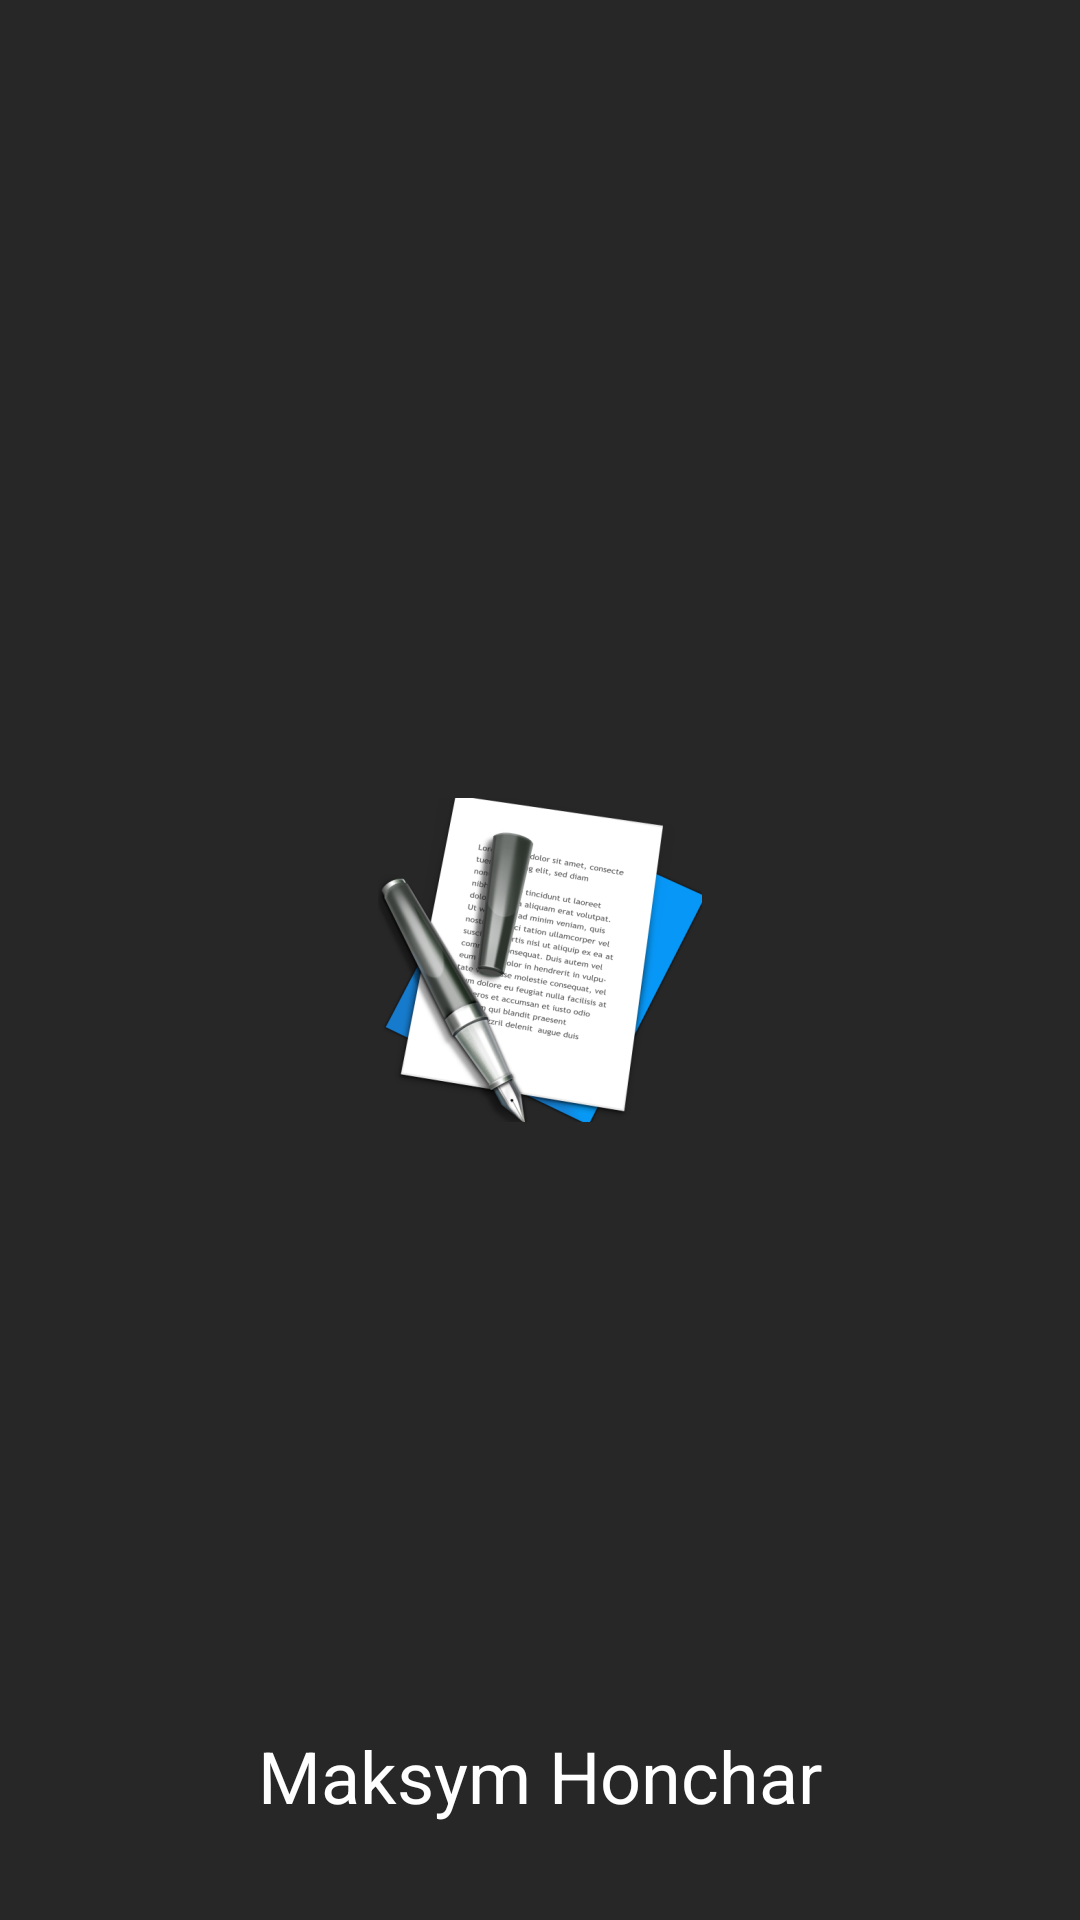

Android layout source for this screen:
<!-- AndroidManifest.xml: application theme AppTheme -->
<!-- res/layout/activity_splash.xml -->
<?xml version="1.0" encoding="utf-8"?>
<RelativeLayout
    xmlns:android="http://schemas.android.com/apk/res/android"
    android:layout_width="match_parent"
    android:layout_height="match_parent"
    android:background="@color/colorGrey">

    <ImageView
        android:layout_width="match_parent"
        android:layout_height="wrap_content"
        android:layout_margin="32dp"
        android:src="@mipmap/ic_launcher_foreground"
        android:layout_centerInParent="true"
        android:gravity="center_horizontal"
        android:textSize="24sp"
        android:textColor="@color/colorWhite"/>

    <TextView
        android:layout_width="match_parent"
        android:layout_height="wrap_content"
        android:layout_alignParentBottom="true"
        android:layout_margin="32dp"
        android:text="@string/autor_full_name"
        android:gravity="center_horizontal"
        android:textSize="24sp"
        android:textColor="@color/colorWhite"/>

</RelativeLayout>
<!-- resources referenced by this layout -->
<resources>
  <color name="colorGrey">#272727</color>
  <color name="colorWhite">#ffffff</color>
  <!-- mipmap ic_launcher_foreground: png bitmap (mipmap-hdpi, 24438 bytes) -->
  <string name="autor_full_name">Maksym Honchar</string>
  <style name="AppTheme" parent="Theme.MaterialComponents.NoActionBar">
          
          <item name="colorPrimary">@color/colorBlackGrey</item>
          <item name="colorPrimaryDark">@color/colorDarkGrey</item>
          <item name="colorAccent">@color/colorAccent</item>
      </style>
  <color name="colorBlackGrey">#151515</color>
  <color name="colorDarkGrey">#1B1A1A</color>
  <color name="colorAccent">#03DAC5</color>
</resources>
